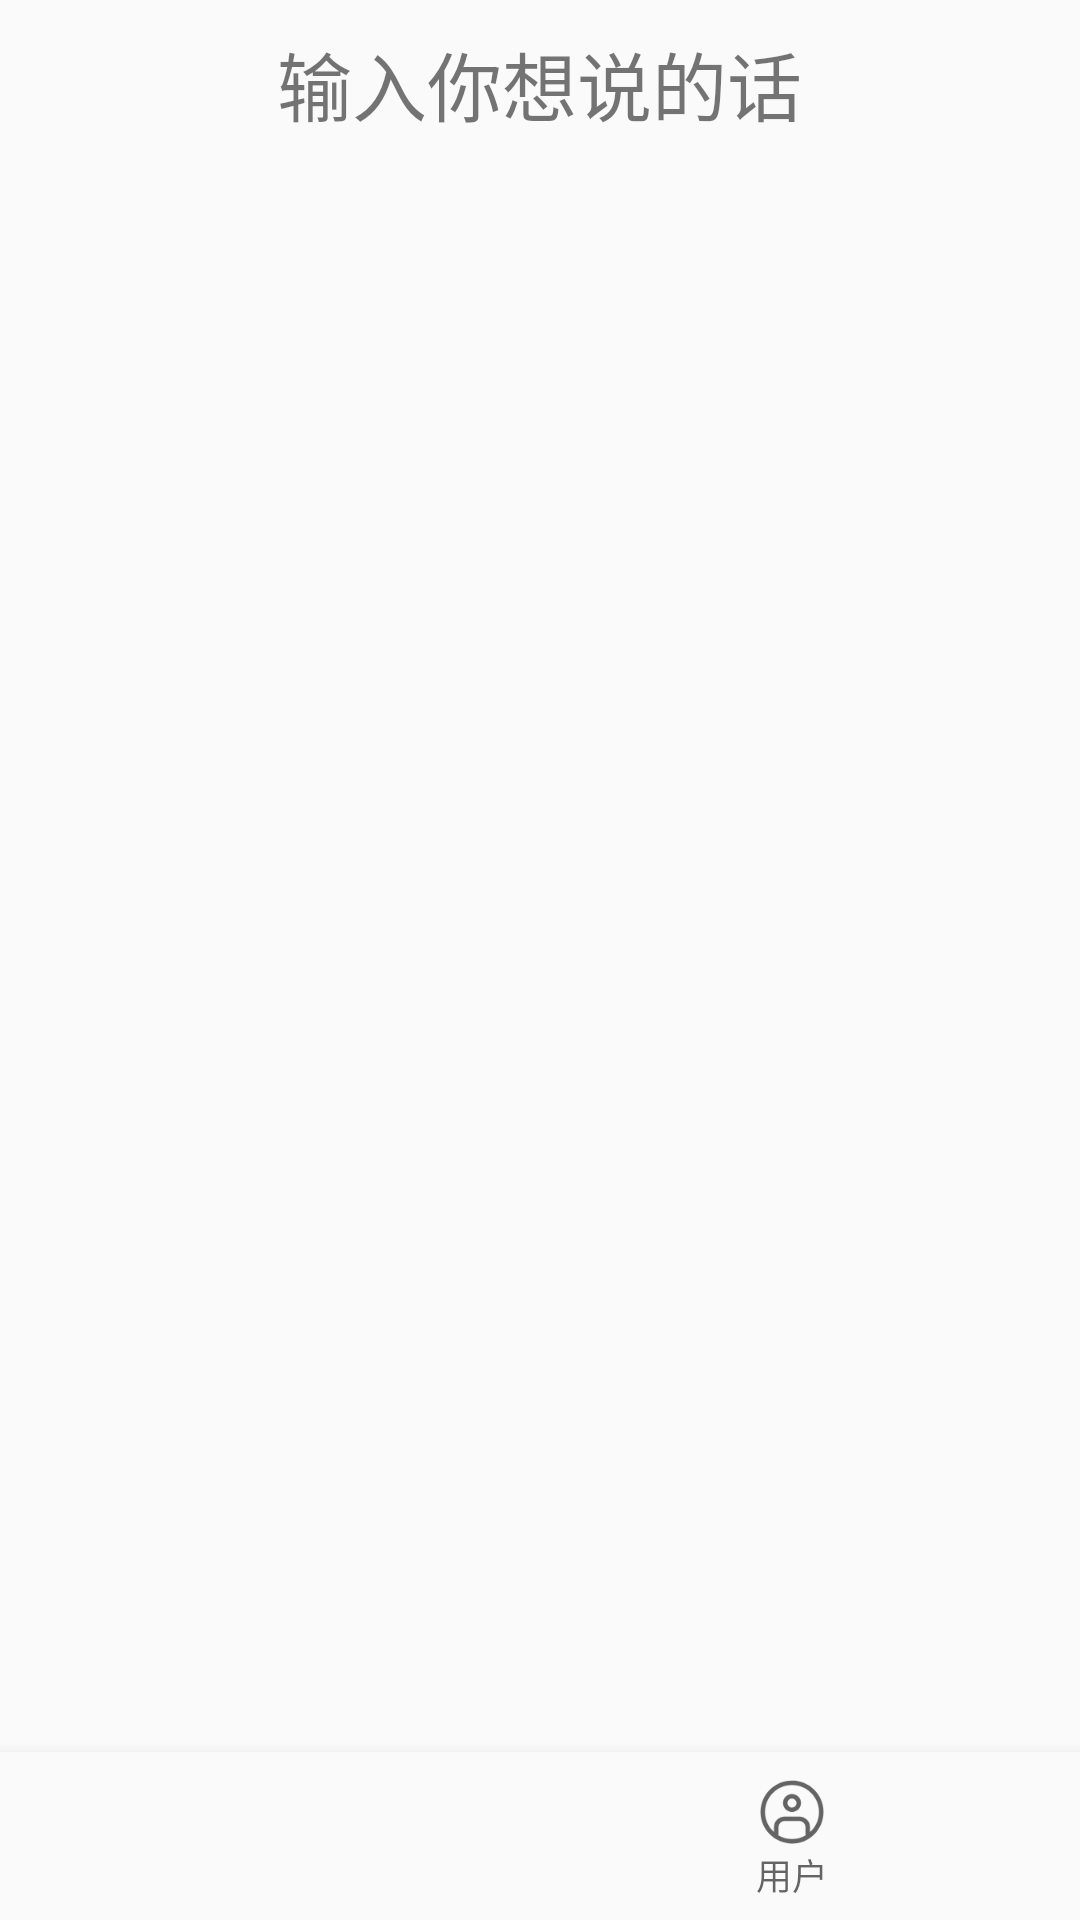

Produce the Android XML layout that renders to this screen, including the resource entries it uses.
<!-- AndroidManifest.xml: application theme AppTheme -->
<!-- res/layout/activity_main.xml -->
<?xml version="1.0" encoding="utf-8"?>
<LinearLayout xmlns:android="http://schemas.android.com/apk/res/android"
    xmlns:app="http://schemas.android.com/apk/res-auto"
    android:layout_width="match_parent"
    android:layout_height="match_parent"
    android:orientation="vertical">

    <include layout="@layout/title" />

    <LinearLayout
        android:id="@+id/ll_main"
        android:layout_width="match_parent"
        android:layout_height="0dp"
        android:layout_weight="1"
        android:orientation="vertical" />

    <android.support.design.widget.BottomNavigationView
        android:id="@+id/bnv_main"
        android:layout_width="match_parent"
        android:layout_height="wrap_content"
        android:background="?android:attr/windowBackground"
        app:menu="@menu/menu_bottom_navigation" />

</LinearLayout>
<!-- res/layout/title.xml (included above) -->
<?xml version="1.0" encoding="utf-8"?>
<RelativeLayout xmlns:android="http://schemas.android.com/apk/res/android"
    android:layout_width="match_parent"
    android:layout_height="?actionBarSize"
    android:background="@color/colorBlue"
    android:orientation="horizontal">

    <TextView
        android:id="@+id/tv_title"
        android:layout_width="wrap_content"
        android:layout_height="wrap_content"
        android:layout_centerInParent="true"
        android:text="@string/type_something_here"
        android:textSize="25sp" />

</RelativeLayout>
<!-- resources referenced by this layout -->
<resources>
  <string name="type_something_here">输入你想说的话</string>
  <style name="AppTheme" parent="Theme.AppCompat.Light.NoActionBar">
          
          <item name="colorPrimary">@color/colorBlue</item>
          <item name="colorPrimaryDark">@color/colorBlue</item>
          <item name="colorAccent">@color/colorBlue</item>
      </style>
</resources>
